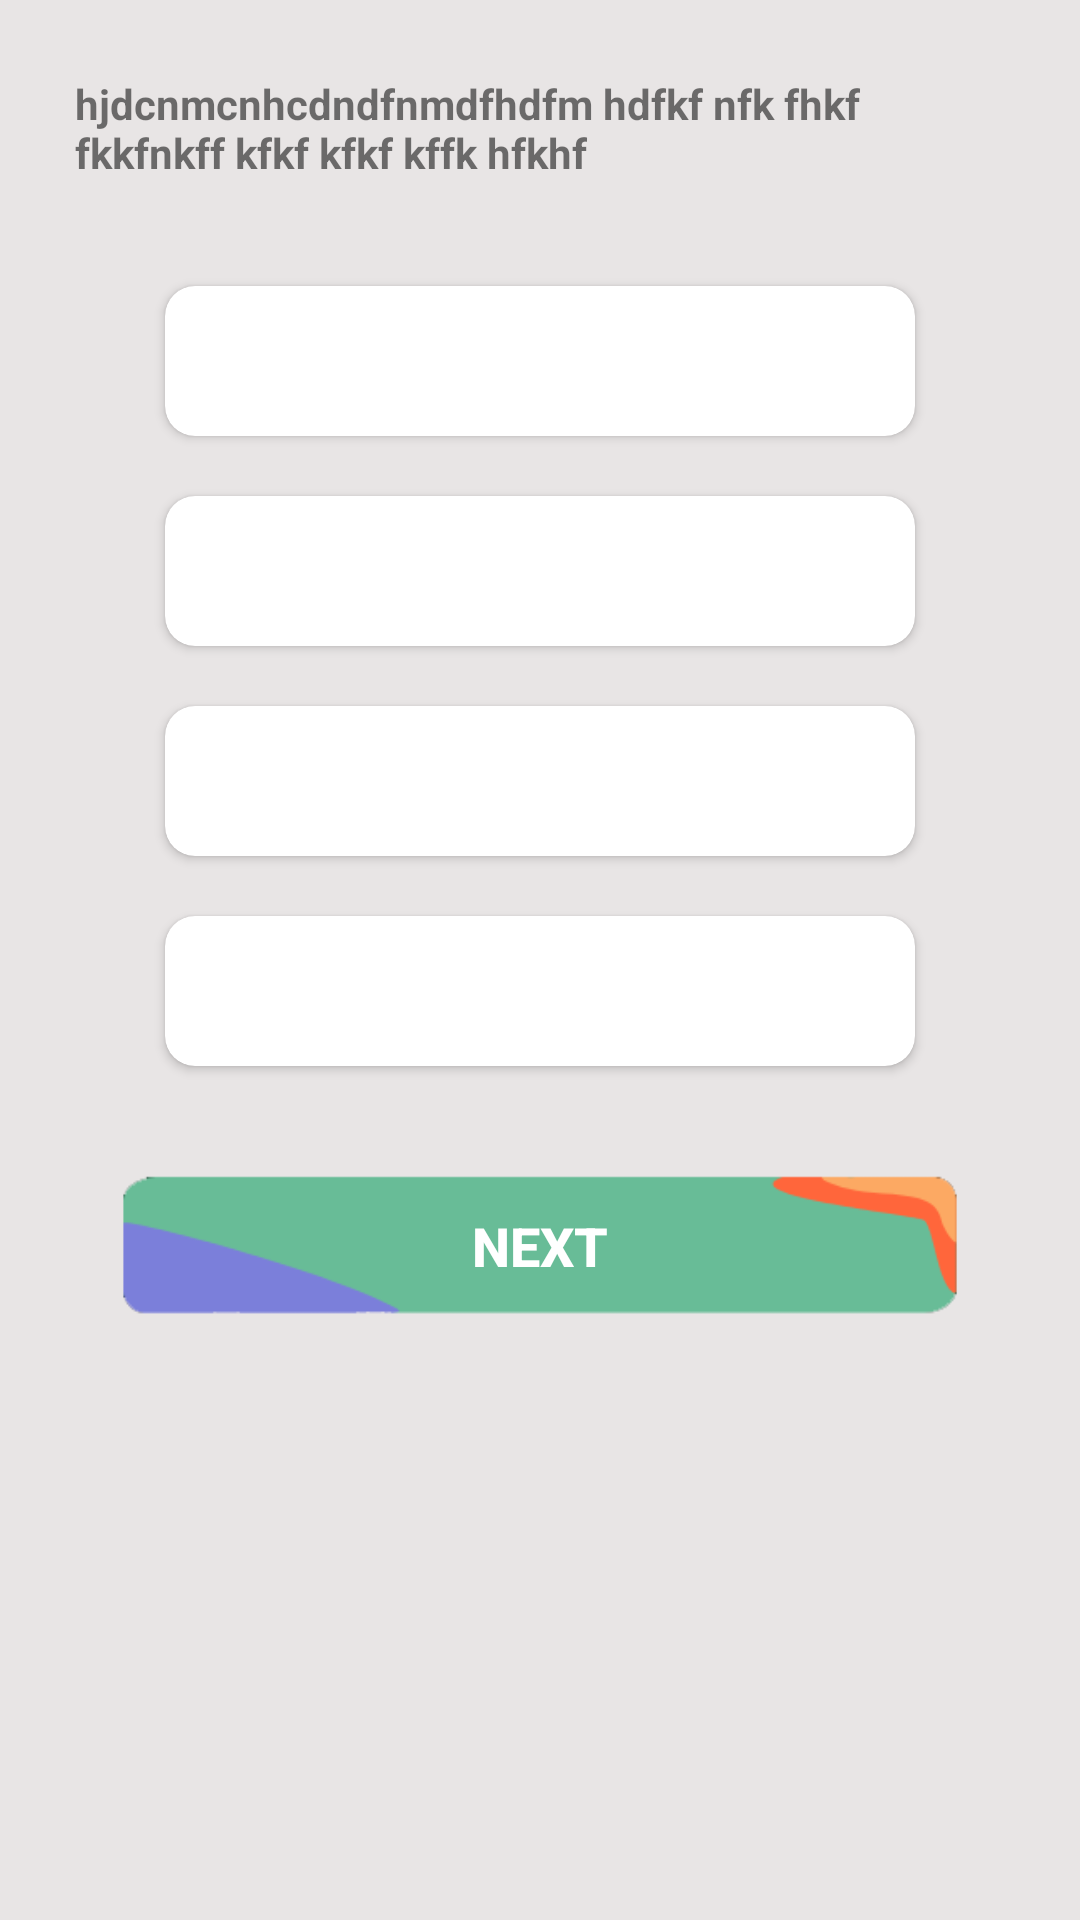

Android layout source for this screen:
<!-- AndroidManifest.xml: application theme AppTheme -->
<!-- res/layout/testitems.xml -->
<?xml version="1.0" encoding="utf-8"?>
<androidx.constraintlayout.widget.ConstraintLayout xmlns:android="http://schemas.android.com/apk/res/android"
    xmlns:app="http://schemas.android.com/apk/res-auto"
    xmlns:tools="http://schemas.android.com/tools"
    android:layout_width="match_parent"
    android:layout_height="match_parent"
    android:background="@color/grayback">
    <ScrollView
        android:id="@+id/scrollView3"
        android:layout_width="0dp"
        android:layout_height="0dp"
        android:scrollbars="vertical"
        app:layout_constraintBottom_toBottomOf="parent"
        app:layout_constraintEnd_toEndOf="parent"
        app:layout_constraintHorizontal_bias="0.0"
        app:layout_constraintStart_toStartOf="parent"
        app:layout_constraintTop_toTopOf="parent"
        app:layout_constraintVertical_bias="0">
        <LinearLayout
            android:layout_width="match_parent"
            android:layout_height="wrap_content"
            android:gravity="center"
            android:orientation="vertical">
            <TextView
                android:id="@+id/testquestion"
                android:layout_width="match_parent"
                android:layout_height="wrap_content"
                android:layout_margin="5dp"
                android:padding="20dp"
                android:text="hjdcnmcnhcdndfnmdfhdfm hdfkf nfk fhkf fkkfnkff kfkf kfkf kffk hfkhf"
                android:textSize="14sp"
                android:textStyle="bold" />
            <androidx.cardview.widget.CardView
                android:id="@+id/cardView"
                android:layout_width="250dp"
                android:layout_height="wrap_content"
                android:layout_margin="10dp"
                android:elevation="10dp"
                app:cardCornerRadius="10dp">
                <TextView
                    android:id="@+id/option1"
                    android:layout_width="250dp"
                    android:gravity="center"
                    android:layout_height="50dp" />
            </androidx.cardview.widget.CardView>
            <androidx.cardview.widget.CardView
                android:id="@+id/cardView2"
                android:layout_width="250dp"
                android:layout_height="wrap_content"
                android:layout_margin="10dp"
                android:elevation="10dp"
                app:cardCornerRadius="10dp">
                <TextView
                    android:id="@+id/option2"
                    android:layout_width="250dp"
                    android:layout_height="50dp"
                    android:gravity="center"
                    tools:layout_editor_absoluteX="53dp"
                    tools:layout_editor_absoluteY="222dp" />
            </androidx.cardview.widget.CardView>
            <androidx.cardview.widget.CardView
                android:id="@+id/cardView3"
                android:layout_width="250dp"
                android:layout_height="wrap_content"
                android:layout_margin="10dp"
                android:elevation="10dp"
                app:cardCornerRadius="10dp">
                <TextView
                    android:id="@+id/option3"
                    android:layout_width="250dp"
                    android:layout_height="50dp"
                    android:gravity="center"
                    tools:layout_editor_absoluteX="53dp"
                    tools:layout_editor_absoluteY="222dp" />
            </androidx.cardview.widget.CardView>
            <androidx.cardview.widget.CardView
                android:id="@+id/cardView4"
                android:layout_width="250dp"
                android:layout_height="wrap_content"
                android:layout_margin="10dp"
                android:elevation="10dp"
                app:cardCornerRadius="10dp">
                <TextView
                    android:id="@+id/option4"
                    android:layout_width="250dp"
                    android:layout_height="50dp"
                    android:gravity="center"
                    tools:layout_editor_absoluteX="53dp"
                    tools:layout_editor_absoluteY="222dp" />
            </androidx.cardview.widget.CardView>

                <Button
                    android:id="@+id/nextques"
                    android:layout_width="280dp"
                    android:layout_height="60dp"
                    android:gravity="center"
                    android:text="Next"
                    android:textSize="18sp"
                    android:textColor="@color/white"
                    android:textStyle="bold"
                    android:layout_marginTop="20dp"
                   android:background="@drawable/button"
                    />
        </LinearLayout>
    </ScrollView>
    <androidx.constraintlayout.widget.ConstraintLayout
        android:layout_width="match_parent"
        android:layout_height="wrap_content"
        android:id="@+id/contraintswrong"
        android:visibility="gone"
        app:layout_constraintBottom_toBottomOf="parent"
        app:layout_constraintEnd_toEndOf="parent"
        app:layout_constraintStart_toStartOf="parent">
        <ImageView
            android:id="@+id/imageView14"
            android:layout_width="200dp"
            android:layout_height="200dp"
            android:src="@drawable/wrong_565"
            app:layout_constraintBottom_toBottomOf="parent"
            app:layout_constraintEnd_toEndOf="parent" />
        <TextView
            android:id="@+id/textView12"
            android:layout_width="wrap_content"
            android:layout_height="wrap_content"
            android:layout_marginEnd="10dp"
            android:gravity="center"
            android:text="Work Harder"
            android:textColor="@color/white"
            android:textSize="14sp"
            android:textStyle="bold"
            app:layout_constraintBottom_toBottomOf="parent"
            app:layout_constraintEnd_toEndOf="parent"
            app:layout_constraintTop_toTopOf="@+id/imageView14" />
        <ImageView
            android:layout_width="wrap_content"
            android:layout_height="wrap_content"
            android:src="@drawable/cross_470"
            app:layout_constraintBottom_toBottomOf="parent"
            app:layout_constraintEnd_toStartOf="@+id/textView12"
            app:layout_constraintTop_toTopOf="@+id/imageView14" />
    </androidx.constraintlayout.widget.ConstraintLayout>
    <androidx.constraintlayout.widget.ConstraintLayout
        android:layout_width="match_parent"
        android:layout_height="wrap_content"
        android:id="@+id/contraintsclear"
        android:visibility="gone"
        app:layout_constraintBottom_toBottomOf="parent"
        app:layout_constraintEnd_toEndOf="parent"
        app:layout_constraintStart_toStartOf="parent">
        <ImageView
            android:id="@+id/imgclear"
            android:layout_width="200dp"
            android:layout_height="200dp"
            android:src="@drawable/clearscreen"
            app:layout_constraintBottom_toBottomOf="parent"
            app:layout_constraintEnd_toEndOf="parent" />
        <TextView
            android:id="@+id/clear"
            android:layout_width="wrap_content"
            android:layout_height="wrap_content"
            android:layout_marginEnd="10dp"
            android:gravity="center"
            android:text="Well Done!"
            android:textColor="@color/white"
            android:textSize="14sp"
            android:textStyle="bold"
            app:layout_constraintBottom_toBottomOf="parent"
            app:layout_constraintEnd_toEndOf="parent"
            app:layout_constraintTop_toTopOf="@+id/imgclear" />
        <ImageView
            android:layout_width="wrap_content"
            android:layout_height="wrap_content"
            android:src="@drawable/clearcheck_691"
            app:layout_constraintBottom_toBottomOf="parent"
            app:layout_constraintEnd_toStartOf="@+id/clear"
            app:layout_constraintTop_toTopOf="@+id/imgclear" />
    </androidx.constraintlayout.widget.ConstraintLayout>
</androidx.constraintlayout.widget.ConstraintLayout>
<!-- resources referenced by this layout -->
<resources>
  <color name="grayback">#E8E5E5</color>
  <color name="white">#FFF</color>
  <!-- drawable button: png bitmap (drawable, 11619 bytes) -->
  <!-- drawable clearcheck_691 (drawable) -->
  <vector xmlns:android="http://schemas.android.com/apk/res/android"
      android:width="45dp"
      android:height="45dp"
      android:viewportWidth="45"
      android:viewportHeight="45">
    <path
        android:pathData="M22.5,22.5m-22.5,0a22.5,22.5 0,1 1,45 0a22.5,22.5 0,1 1,-45 0"
        android:fillColor="#23b877"/>
    <path
        android:pathData="M22,22m-16,0a16,16 0,1 1,32 0a16,16 0,1 1,-32 0"
        android:fillColor="#fff"/>
    <path
        android:pathData="M19.612,29.324a1.019,1.019 0,0 1,-1.442 0L12.414,23.567a1.529,1.529 0,0 1,0 -2.162l0.721,-0.721a1.529,1.529 0,0 1,2.163 0l3.594,3.594L28.602,14.566a1.529,1.529 0,0 1,2.163 0l0.721,0.721a1.529,1.529 0,0 1,0 2.162ZM19.612,29.324"
        android:fillColor="#23b877"/>
  </vector>
  <!-- drawable clearscreen (drawable) -->
  <vector xmlns:android="http://schemas.android.com/apk/res/android"
      android:width="230.667dp"
      android:height="170.667dp"
      android:viewportWidth="230.667"
      android:viewportHeight="170.667">
    <path
        android:pathData="M0,170.667C1.266,13.973 230.666,0 230.666,0L230.666,170.667"
        android:fillColor="#2ecc87"/>
  </vector>
  <!-- drawable cross_470 (drawable) -->
  <vector xmlns:android="http://schemas.android.com/apk/res/android"
      android:width="63dp"
      android:height="63dp"
      android:viewportWidth="63"
      android:viewportHeight="63">
    <path
        android:pathData="M31.497,28.5m-22.5,0a22.5,22.5 0,1 1,45 0a22.5,22.5 0,1 1,-45 0"
        android:fillColor="#e14922"/>
    <path
        android:pathData="M31,28m-16,0a16,16 0,1 1,32 0a16,16 0,1 1,-32 0"
        android:fillColor="#fff"/>
    <path
        android:pathData="M26.611,35.324c-0.191,0.192 -5.275,-1.353 -0.721,-5.047L35.601,20.566a1.529,1.529 0,0 1,2.163 0l0.721,0.721a1.529,1.529 0,0 1,0 2.162Z"
        android:fillColor="#e14922"/>
    <path
        android:pathData="M23.872,22.873c-0.192,-0.191 1.353,-5.275 5.047,-0.721L38.63,31.863a1.529,1.529 0,0 1,-0 2.163l-0.721,0.721a1.529,1.529 0,0 1,-2.162 0Z"
        android:fillColor="#e14922"/>
  </vector>
  <!-- drawable wrong_565 (drawable) -->
  <vector xmlns:android="http://schemas.android.com/apk/res/android"
      android:width="230.667dp"
      android:height="170.667dp"
      android:viewportWidth="230.667"
      android:viewportHeight="170.667">
    <path
        android:pathData="M0,170.667C1.266,13.973 230.666,0 230.666,0L230.666,170.667"
        android:fillColor="#dc6242"/>
  </vector>
  <style name="AppTheme" parent="Theme.AppCompat.Light.NoActionBar">
          
          <item name="colorPrimary">@color/colorPrimary</item>
          <item name="colorPrimaryDark">@color/colorPrimaryDark</item>
          <item name="colorAccent">@color/colorAccent</item>
      </style>
  <color name="colorPrimary">#6200EE</color>
  <color name="colorPrimaryDark">#323848</color>
  <color name="colorAccent">#FFF</color>
</resources>
